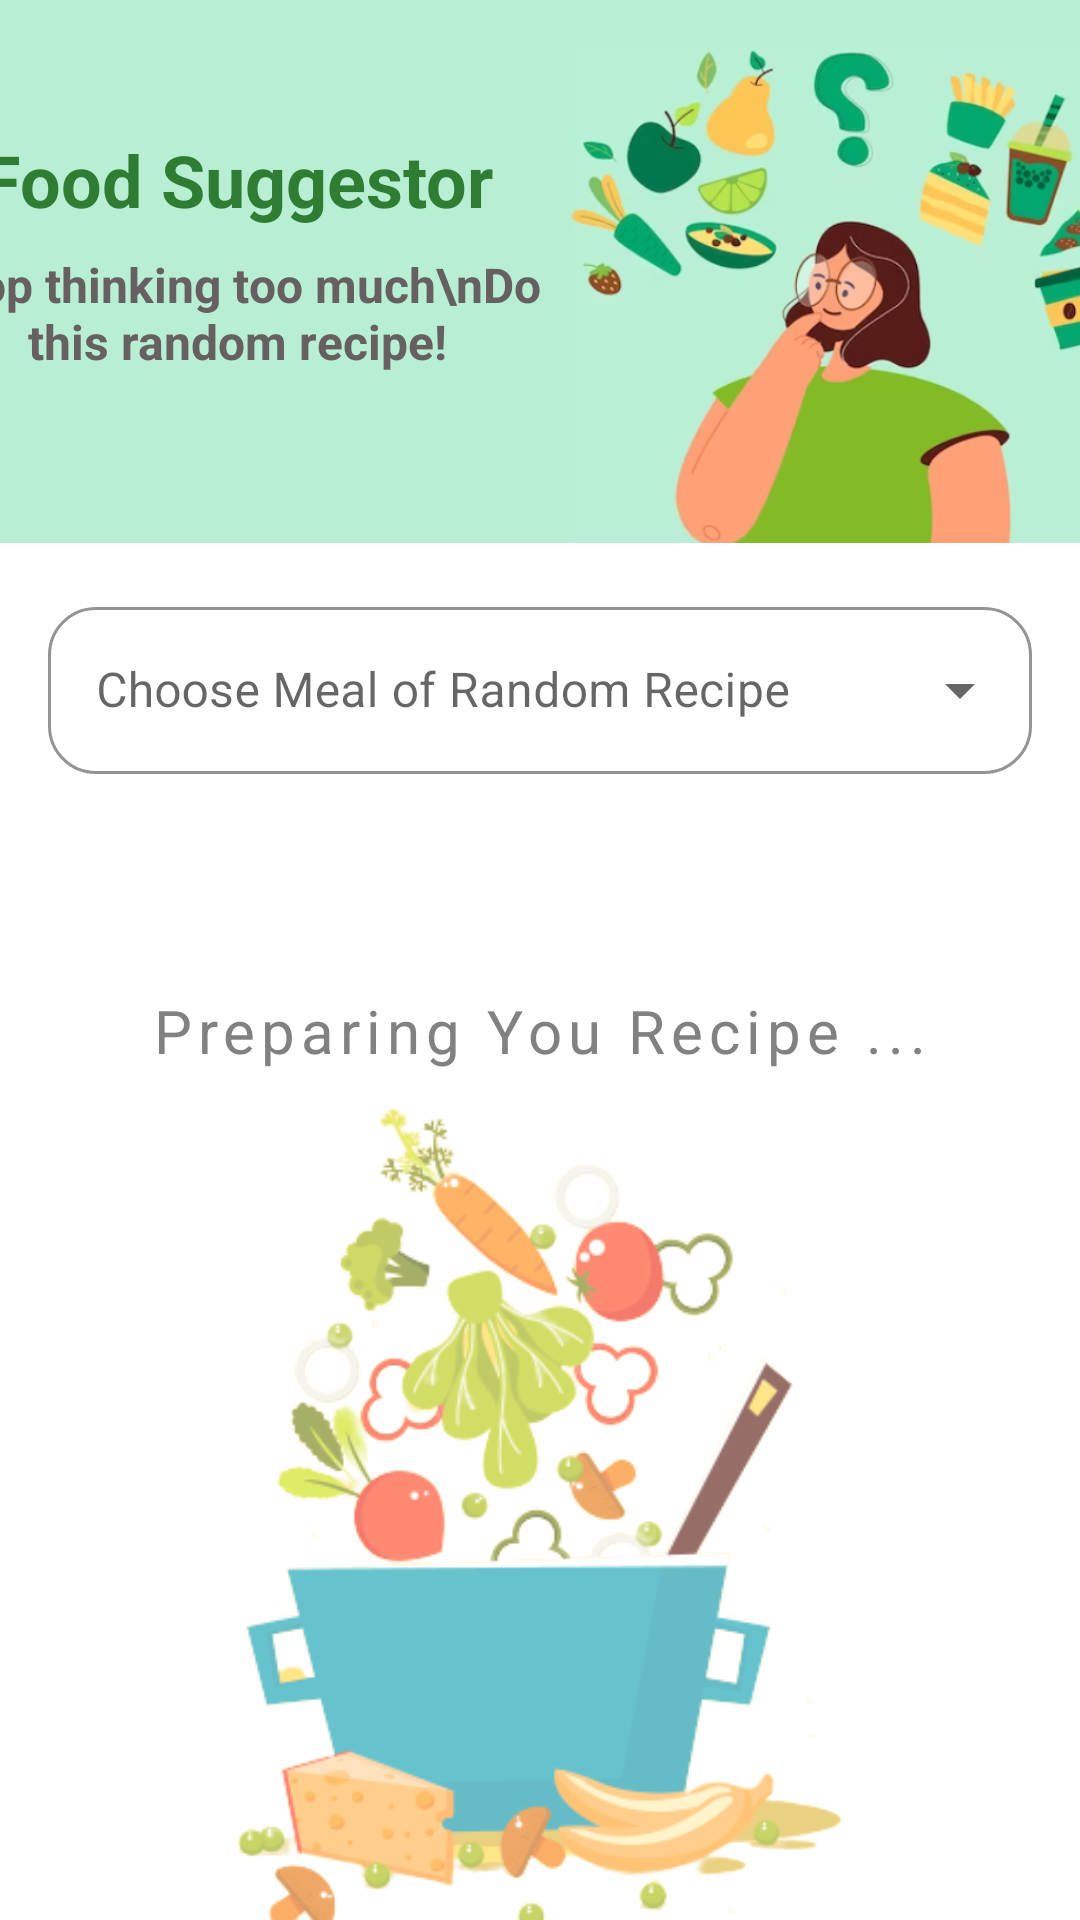

Reconstruct the res/layout file that produces this screen, plus the resources it refers to.
<!-- AndroidManifest.xml: application theme Theme.MyApplication -->
<!-- res/layout/fragment_suggestion.xml -->
<?xml version="1.0" encoding="utf-8"?>
<FrameLayout xmlns:android="http://schemas.android.com/apk/res/android"
    xmlns:app="http://schemas.android.com/apk/res-auto"
    xmlns:tools="http://schemas.android.com/tools"
    android:layout_width="match_parent"
    android:layout_height="match_parent"
    tools:context=".Home.SuggestionFragment">

    <androidx.core.widget.NestedScrollView
        android:layout_width="match_parent"
        android:layout_height="match_parent"
        android:fillViewport="true">

        <androidx.constraintlayout.widget.ConstraintLayout
            android:layout_width="match_parent"
            android:layout_height="wrap_content">

            <LinearLayout
                android:id="@+id/linearLayout"
                android:layout_width="411dp"
                android:layout_height="181dp"
                android:background="#B8EED4"
                android:orientation="horizontal"
                android:paddingTop="16dp"
                app:layout_constraintEnd_toEndOf="parent"
                app:layout_constraintStart_toStartOf="parent"
                app:layout_constraintTop_toTopOf="parent">

                <LinearLayout
                    android:id="@+id/linearLayout2"
                    android:layout_width="178dp"
                    android:layout_height="150dp"
                    android:layout_weight="1"
                    android:orientation="vertical"
                    android:visibility="visible">

                    <TextView
                        android:id="@+id/textView7"
                        android:layout_width="match_parent"
                        android:layout_height="0dp"
                        android:layout_weight="1"
                        android:gravity="bottom|center"
                        android:text="Food Suggestor"
                        android:textColor="@color/green_800"
                        android:textSize="24sp"
                        android:textStyle="bold" />

                    <TextView
                        android:id="@+id/textView9"
                        android:layout_width="match_parent"
                        android:layout_height="30dp"
                        android:layout_weight="1"
                        android:gravity="center|top"
                        android:paddingTop="8dp"
                        android:text="Stop thinking too much\nDo this random recipe!"
                        android:textColor="@color/gray"
                        android:textSize="16sp"
                        android:textStyle="bold" />
                </LinearLayout>

                <ImageView
                    android:id="@+id/imageView10"
                    android:layout_width="173dp"
                    android:layout_height="wrap_content"
                    android:layout_weight="1"
                    android:src="@drawable/suggestor" />

            </LinearLayout>

            <com.google.android.material.textfield.TextInputLayout
                android:id="@+id/suggestions_tv"
                style="@style/Widget.MaterialComponents.TextInputLayout.OutlinedBox.ExposedDropdownMenu"
                android:layout_width="match_parent"
                android:layout_height="wrap_content"
                android:layout_margin="16dp"
                android:hint="Choose Meal of Random Recipe"
                app:boxCornerRadiusBottomEnd="16dp"
                app:boxCornerRadiusBottomStart="16dp"
                app:boxCornerRadiusTopEnd="16dp"
                app:boxCornerRadiusTopStart="16dp"
                app:boxStrokeColor="@color/green_600"
                app:hintTextColor="@color/green_600"
                app:layout_constraintEnd_toEndOf="parent"
                app:layout_constraintStart_toStartOf="parent"
                app:layout_constraintTop_toBottomOf="@+id/linearLayout">

                <AutoCompleteTextView
                    android:id="@+id/autocomplete_suggestions"
                    android:layout_width="match_parent"
                    android:layout_height="wrap_content"
                    android:inputType="none" />
            </com.google.android.material.textfield.TextInputLayout>

            <androidx.cardview.widget.CardView
                android:layout_width="wrap_content"
                android:layout_height="wrap_content"
                android:layout_marginTop="3dp"
                app:cardCornerRadius="10dp"
                android:visibility="gone"
                app:layout_constraintBottom_toBottomOf="@+id/suggestions_tv"
                app:layout_constraintEnd_toEndOf="parent"
                app:layout_constraintStart_toEndOf="@+id/suggestions_tv"
                app:layout_constraintTop_toTopOf="@+id/suggestions_tv">

                <ImageButton
                    android:id="@+id/imageButton"
                    android:layout_width="match_parent"
                    android:layout_height="match_parent"
                    android:background="@color/green_600"
                    android:padding="8dp"
                    android:src="@drawable/ic_baseline_saved_search_24" />
            </androidx.cardview.widget.CardView>

            <ImageView
                android:id="@+id/img_empty_suggestion_recipes"
                android:layout_width="224dp"
                android:layout_height="277dp"
                android:layout_marginTop="8dp"
                android:layout_marginBottom="60dp"
                android:alpha="0.6"
                android:src="@drawable/cookingpot"
                android:visibility="visible"
                app:layout_constraintBottom_toBottomOf="parent"
                app:layout_constraintEnd_toEndOf="@+id/txt_empty_suggestion_recipes"
                app:layout_constraintHorizontal_bias="0.486"
                app:layout_constraintStart_toStartOf="@+id/txt_empty_suggestion_recipes"
                app:layout_constraintTop_toBottomOf="@+id/txt_empty_suggestion_recipes" />

            <TextView
                android:id="@+id/txt_empty_suggestion_recipes"
                android:layout_width="wrap_content"
                android:layout_height="wrap_content"
                android:layout_marginTop="72dp"
                android:letterSpacing="0.1"
                android:text="Preparing You Recipe ..."
                android:textColor="#818181"
                android:textSize="20sp"
                android:textStyle="normal"
                android:visibility="visible"
                app:layout_constraintEnd_toEndOf="parent"
                app:layout_constraintStart_toStartOf="parent"
                app:layout_constraintTop_toBottomOf="@+id/suggestions_tv" />

            <TextView
                android:id="@+id/txt_suggestion_recipes"
                android:layout_width="0dp"
                android:layout_height="wrap_content"
                android:layout_marginStart="16dp"
                android:layout_marginTop="24dp"
                android:layout_marginEnd="16dp"
                android:text="Suggestion Results"
                android:textColor="@color/green_800"
                android:textSize="20sp"
                android:visibility="gone"
                app:layout_constraintEnd_toEndOf="parent"
                app:layout_constraintHorizontal_bias="0.0"
                app:layout_constraintStart_toStartOf="parent"
                app:layout_constraintTop_toBottomOf="@+id/suggestions_tv" />

            <androidx.recyclerview.widget.RecyclerView
                android:id="@+id/rv_suggested_recipes"
                android:layout_width="0dp"
                android:layout_height="wrap_content"
                android:layout_marginBottom="80dp"
                android:padding="16dp"
                android:visibility="gone"
                app:layout_constraintBottom_toBottomOf="parent"
                app:layout_constraintEnd_toEndOf="parent"
                app:layout_constraintStart_toStartOf="parent"
                app:layout_constraintTop_toBottomOf="@+id/txt_suggestion_recipes"
                app:layout_constraintVertical_bias="0.0"/>

        </androidx.constraintlayout.widget.ConstraintLayout>
    </androidx.core.widget.NestedScrollView>
</FrameLayout>
<!-- resources referenced by this layout -->
<resources>
  <color name="gray">#676060</color>
  <color name="green_600">#43A047</color>
  <color name="green_800">#2E7D32</color>
  <!-- drawable cookingpot: png bitmap (drawable, 67264 bytes) -->
  <!-- drawable ic_baseline_saved_search_24 (drawable) -->
  <vector android:height="30dp" android:tint="#FFFFFF"
      android:viewportHeight="24" android:viewportWidth="24"
      android:width="30dp" xmlns:android="http://schemas.android.com/apk/res/android">
      <path android:fillColor="@android:color/white" android:pathData="M15.5,14h-0.79l-0.28,-0.27C15.41,12.59 16,11.11 16,9.5 16,5.91 13.09,3 9.5,3S3,5.91 3,9.5 5.91,16 9.5,16c1.61,0 3.09,-0.59 4.23,-1.57l0.27,0.28v0.79l5,4.99L20.49,19l-4.99,-5zM9.5,14C7.01,14 5,11.99 5,9.5S7.01,5 9.5,5 14,7.01 14,9.5 11.99,14 9.5,14zM7.33,12.5l2.14,-1.53 2.14,1.53 -0.83,-2.46 2.15,-1.5h-2.62L9.47,6l-0.84,2.54L6,8.54l2.14,1.49z"/>
  </vector>
  <!-- drawable suggestor: png bitmap (drawable, 149471 bytes) -->
  <style name="Theme.MyApplication" parent="Theme.MaterialComponents.DayNight.DarkActionBar">
          
          <item name="colorPrimary">@color/green_600</item>
          <item name="colorPrimaryVariant">@color/green_800</item>
          <item name="colorOnPrimary">@color/white</item>
          
          <item name="colorSecondary">@color/green_400</item>
          <item name="colorSecondaryVariant">@color/green_800</item>
          <item name="colorOnSecondary">@color/black</item>
          
          
      </style>
  <color name="white">#ffff</color>
  <color name="green_400">#66BB6A</color>
  <color name="black">#121111</color>
</resources>
